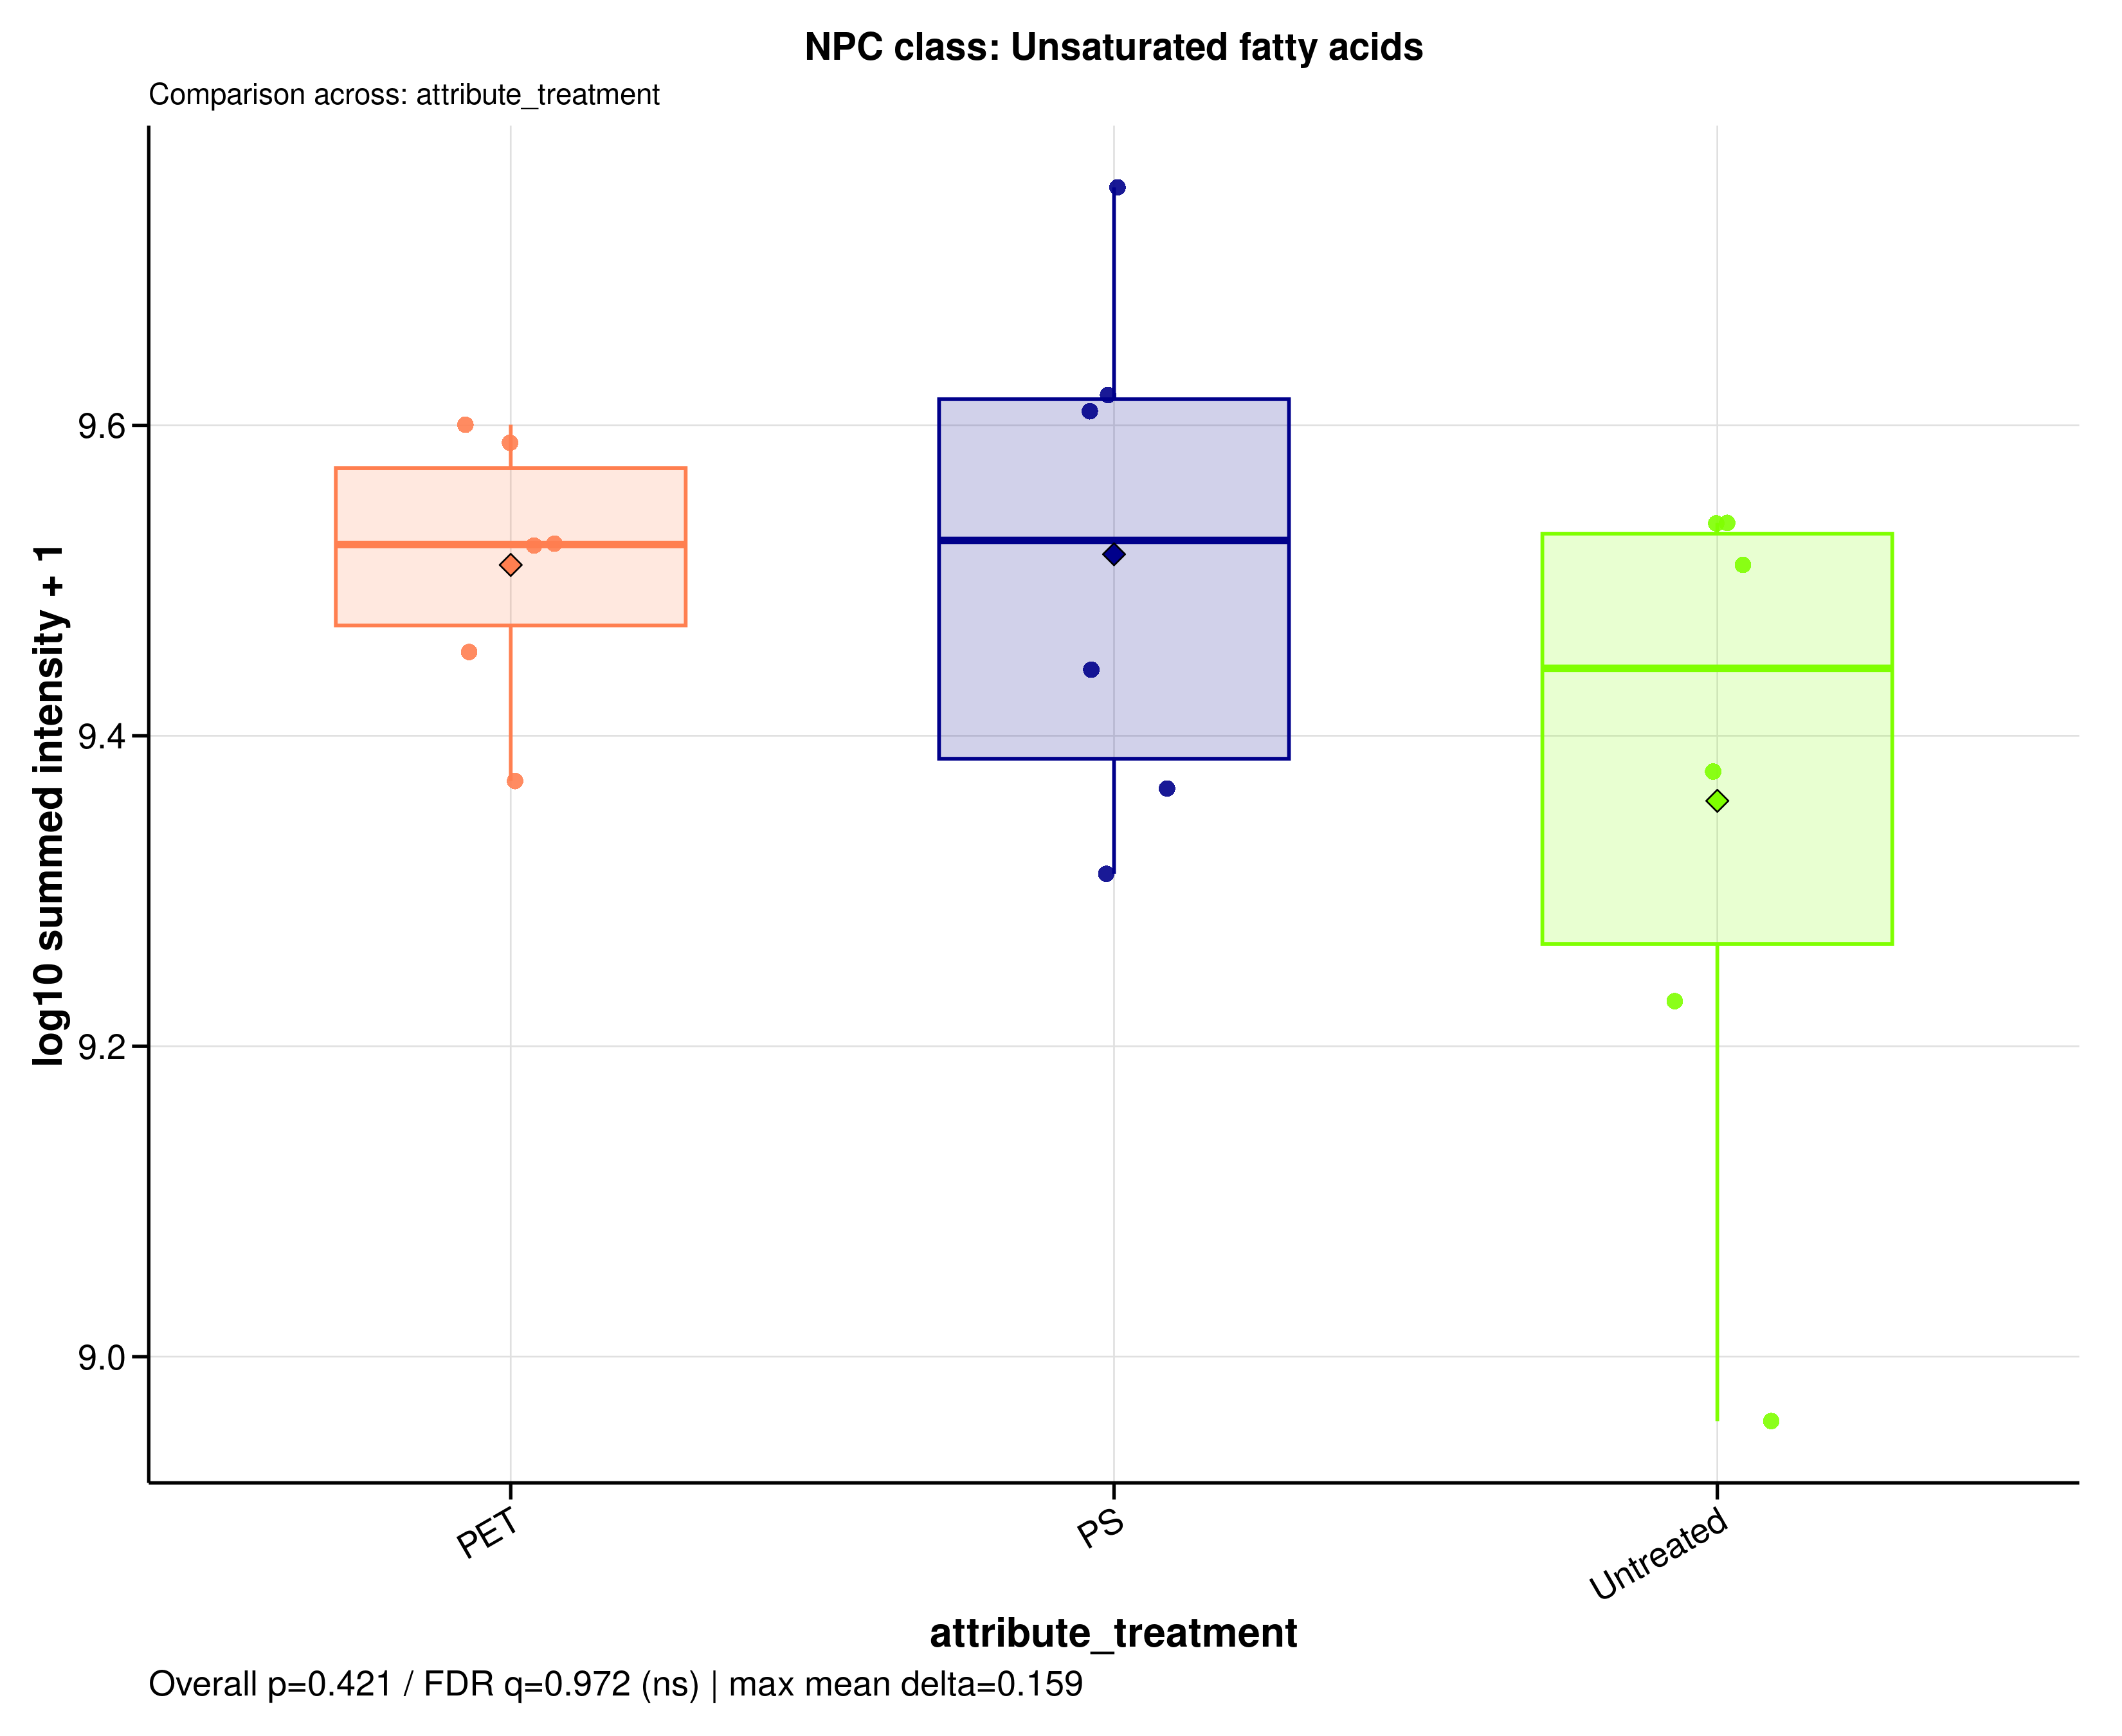

The data file committed next to this chart (first rows):
sample_id	group	data_source	npc_level	npc_term	npc_label	npc_plot_label	npc_pathway	npc_superclass	npc_class	n_features	summed_intensity	plot_intensity	npc_overall_test	npc_overall_p_value	npc_overall_q_value	npc_overall_significance	npc_max_mean_difference	npc_max_median_difference
A549_110626_PET100	PET	raw	class	Unsaturated fatty acids	NPC class: Unsaturated fatty acids	Unsaturated fatty acids	Fatty acids	Fatty Acids and Conjugates	Unsaturated fatty acids	59	3331969980	9.523	kruskal_wallis	0.4208	0.9718	ns	0.1589	0.08239
A549_110626_PS100	PS	raw	class	Unsaturated fatty acids	NPC class: Unsaturated fatty acids	Unsaturated fatty acids	Fatty acids	Fatty Acids and Conjugates	Unsaturated fatty acids	59	4163127241	9.619	kruskal_wallis	0.4208	0.9718	ns	0.1589	0.08239
A549_110626_untreated	Untreated	raw	class	Unsaturated fatty acids	NPC class: Unsaturated fatty acids	Unsaturated fatty acids	Fatty acids	Fatty Acids and Conjugates	Unsaturated fatty acids	59	3442730690	9.537	kruskal_wallis	0.4208	0.9718	ns	0.1589	0.08239
A549_180626_PET100	PET	raw	class	Unsaturated fatty acids	NPC class: Unsaturated fatty acids	Unsaturated fatty acids	Fatty acids	Fatty Acids and Conjugates	Unsaturated fatty acids	59	2843967804	9.454	kruskal_wallis	0.4208	0.9718	ns	0.1589	0.08239
A549_180626_PS100	PS	raw	class	Unsaturated fatty acids	NPC class: Unsaturated fatty acids	Unsaturated fatty acids	Fatty acids	Fatty Acids and Conjugates	Unsaturated fatty acids	59	2770705220	9.443	kruskal_wallis	0.4208	0.9718	ns	0.1589	0.08239
A549_180626_untreated	Untreated	raw	class	Unsaturated fatty acids	NPC class: Unsaturated fatty acids	Unsaturated fatty acids	Fatty acids	Fatty Acids and Conjugates	Unsaturated fatty acids	59	1694183935	9.229	kruskal_wallis	0.4208	0.9718	ns	0.1589	0.08239
A549_210626_PET100	PET	raw	class	Unsaturated fatty acids	NPC class: Unsaturated fatty acids	Unsaturated fatty acids	Fatty acids	Fatty Acids and Conjugates	Unsaturated fatty acids	59	3984958744	9.6	kruskal_wallis	0.4208	0.9718	ns	0.1589	0.08239
A549_210626_PS100	PS	raw	class	Unsaturated fatty acids	NPC class: Unsaturated fatty acids	Unsaturated fatty acids	Fatty acids	Fatty Acids and Conjugates	Unsaturated fatty acids	59	4066237883	9.609	kruskal_wallis	0.4208	0.9718	ns	0.1589	0.08239
A549_210626_untreated	Untreated	raw	class	Unsaturated fatty acids	NPC class: Unsaturated fatty acids	Unsaturated fatty acids	Fatty acids	Fatty Acids and Conjugates	Unsaturated fatty acids	59	3237150091	9.51	kruskal_wallis	0.4208	0.9718	ns	0.1589	0.08239
MDM_160526_PET100	PET	raw	class	Unsaturated fatty acids	NPC class: Unsaturated fatty acids	Unsaturated fatty acids	Fatty acids	Fatty Acids and Conjugates	Unsaturated fatty acids	59	3340819917	9.524	kruskal_wallis	0.4208	0.9718	ns	0.1589	0.08239
MDM_160526_PS100	PS	raw	class	Unsaturated fatty acids	NPC class: Unsaturated fatty acids	Unsaturated fatty acids	Fatty acids	Fatty Acids and Conjugates	Unsaturated fatty acids	59	5666580355	9.753	kruskal_wallis	0.4208	0.9718	ns	0.1589	0.08239
MDM_160526_untreated	Untreated	raw	class	Unsaturated fatty acids	NPC class: Unsaturated fatty acids	Unsaturated fatty acids	Fatty acids	Fatty Acids and Conjugates	Unsaturated fatty acids	59	2381395647	9.377	kruskal_wallis	0.4208	0.9718	ns	0.1589	0.08239
MDM_A_190626_PET100	PET	raw	class	Unsaturated fatty acids	NPC class: Unsaturated fatty acids	Unsaturated fatty acids	Fatty acids	Fatty Acids and Conjugates	Unsaturated fatty acids	59	3878311151	9.589	kruskal_wallis	0.4208	0.9718	ns	0.1589	0.08239
MDM_A_190626_PS100	PS	raw	class	Unsaturated fatty acids	NPC class: Unsaturated fatty acids	Unsaturated fatty acids	Fatty acids	Fatty Acids and Conjugates	Unsaturated fatty acids	59	2323311542	9.366	kruskal_wallis	0.4208	0.9718	ns	0.1589	0.08239
MDM_A_190626_untreated	Untreated	raw	class	Unsaturated fatty acids	NPC class: Unsaturated fatty acids	Unsaturated fatty acids	Fatty acids	Fatty Acids and Conjugates	Unsaturated fatty acids	59	3445274033	9.537	kruskal_wallis	0.4208	0.9718	ns	0.1589	0.08239
MDM_B_190626_PET100	PET	raw	class	Unsaturated fatty acids	NPC class: Unsaturated fatty acids	Unsaturated fatty acids	Fatty acids	Fatty Acids and Conjugates	Unsaturated fatty acids	59	2349318945	9.371	kruskal_wallis	0.4208	0.9718	ns	0.1589	0.08239
MDM_B_190626_PS100	PS	raw	class	Unsaturated fatty acids	NPC class: Unsaturated fatty acids	Unsaturated fatty acids	Fatty acids	Fatty Acids and Conjugates	Unsaturated fatty acids	59	2047027342	9.311	kruskal_wallis	0.4208	0.9718	ns	0.1589	0.08239
MDM_B_190626_untreated	Untreated	raw	class	Unsaturated fatty acids	NPC class: Unsaturated fatty acids	Unsaturated fatty acids	Fatty acids	Fatty Acids and Conjugates	Unsaturated fatty acids	59	908742845	8.958	kruskal_wallis	0.4208	0.9718	ns	0.1589	0.08239
